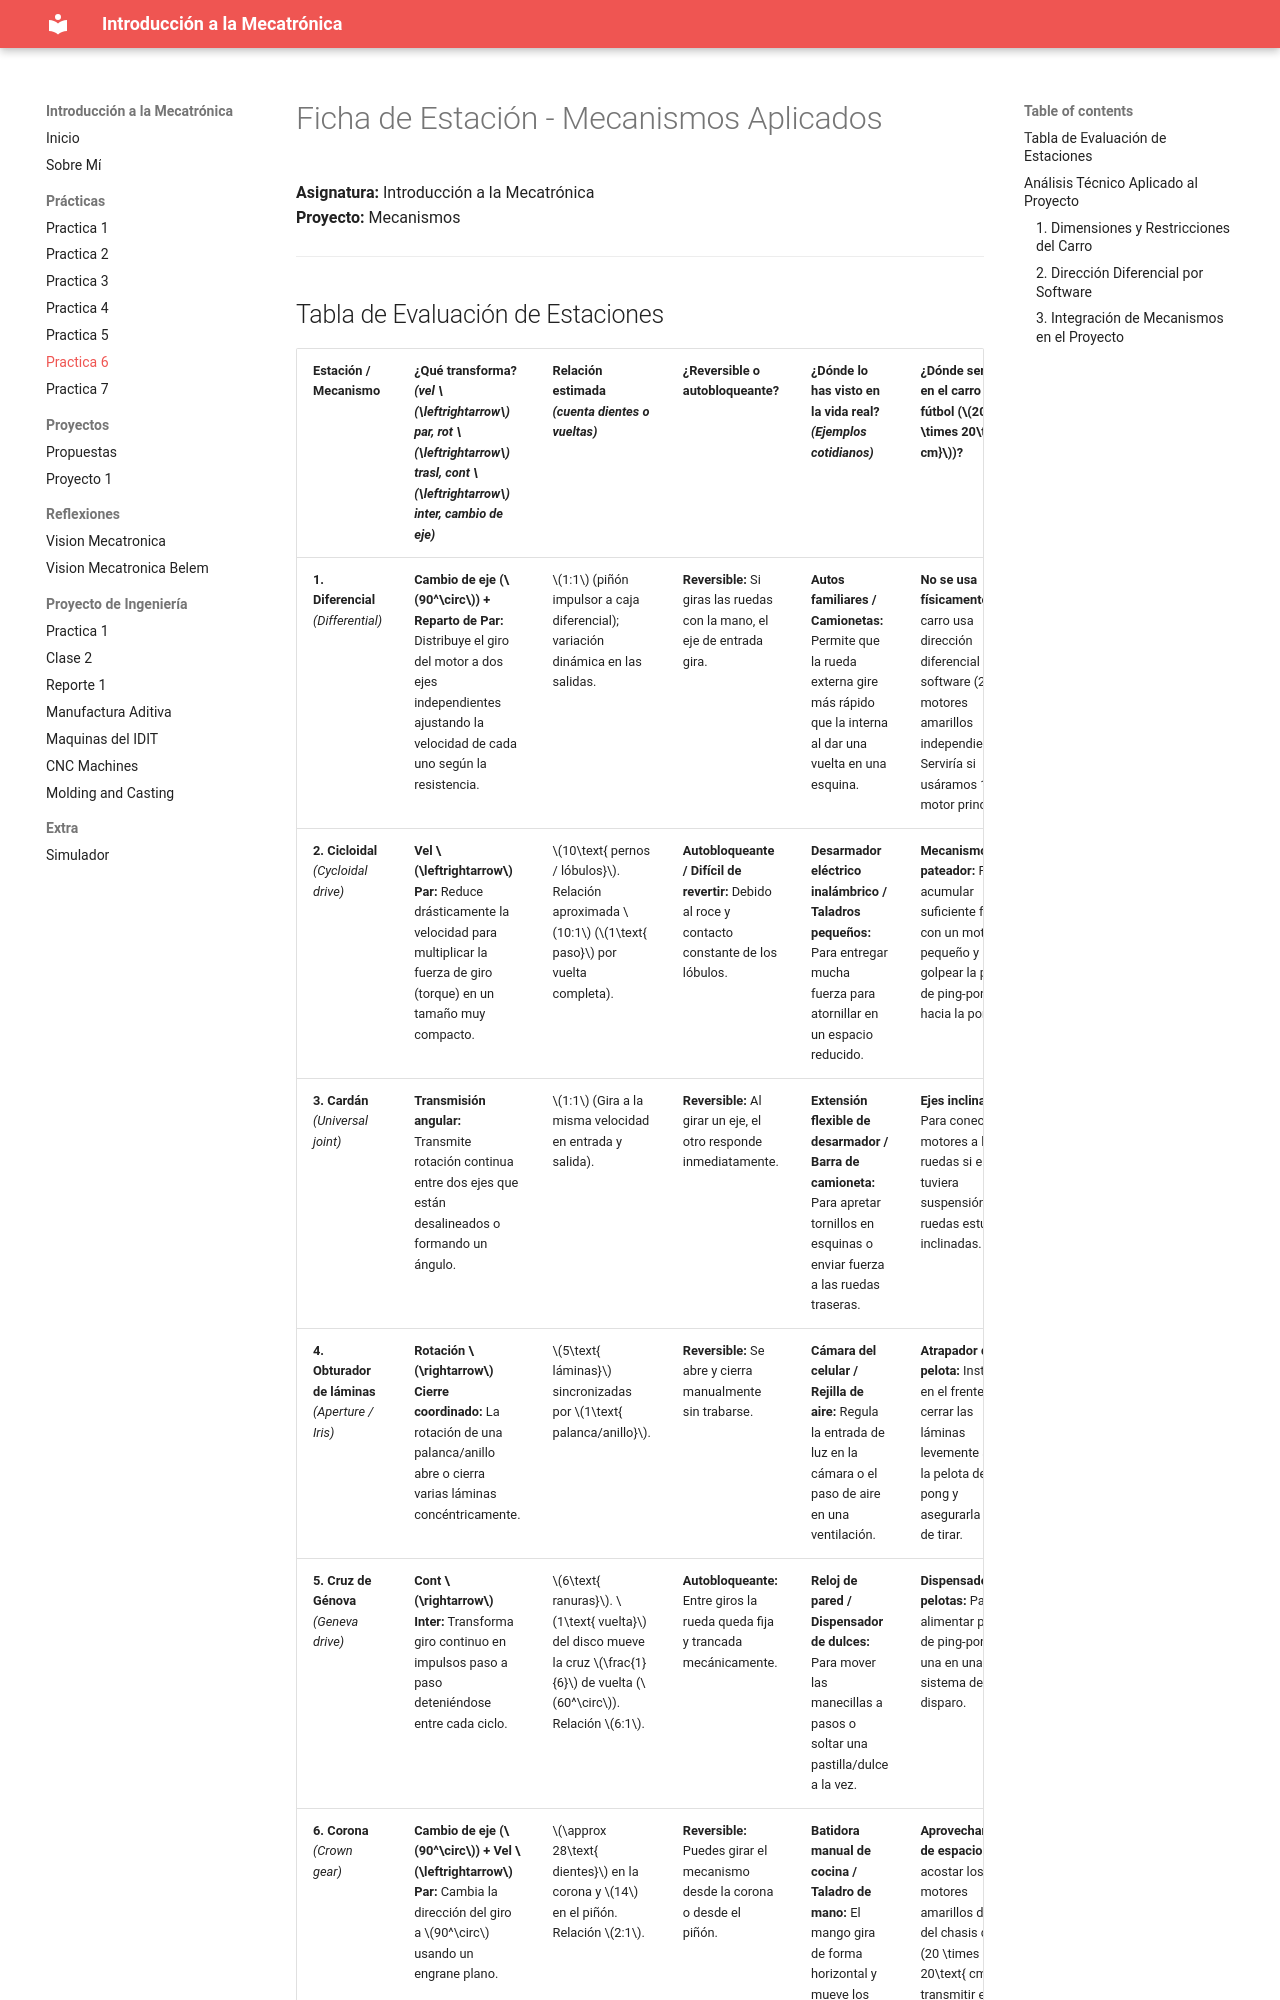

repository: alele20011/Intro-Mecatronica · page: Practicas/Practica6/index.html · generator: mkdocs

# Ficha de Estación - Mecanismos Aplicados

**Asignatura:** Introducción a la Mecatrónica  
**Proyecto:** Mecanismos
  

---

## Tabla de Evaluación de Estaciones

| Estación / Mecanismo | ¿Qué transforma? <br> *(vel $\leftrightarrow$ par, rot $\leftrightarrow$ trasl, cont $\leftrightarrow$ inter, cambio de eje)* | Relación estimada <br> *(cuenta dientes o vueltas)* | ¿Reversible o autobloqueante? | ¿Dónde lo has visto en la vida real? *(Ejemplos cotidianos)* | ¿Dónde serviría en el carro de fútbol ($20 \times 20\text{ cm}$)? |
| :--- | :--- | :--- | :--- | :--- | :--- |
| **1. Diferencial** *(Differential)* | **Cambio de eje ($90^\circ$) + Reparto de Par:** Distribuye el giro del motor a dos ejes independientes ajustando la velocidad de cada uno según la resistencia. | $1:1$ (piñón impulsor a caja diferencial); variación dinámica en las salidas. | **Reversible:** Si giras las ruedas con la mano, el eje de entrada gira. | **Autos familiares / Camionetas:** Permite que la rueda externa gire más rápido que la interna al dar una vuelta en una esquina. | **No se usa físicamente:** El carro usa dirección diferencial por software (2 motores amarillos independientes). Serviría si usáramos 1 solo motor principal. |
| **2. Cicloidal** *(Cycloidal drive)* | **Vel $\leftrightarrow$ Par:** Reduce drásticamente la velocidad para multiplicar la fuerza de giro (torque) en un tamaño muy compacto. | $10\text{ pernos / lóbulos}$. Relación aproximada $10:1$ ($1\text{ paso}$ por vuelta completa). | **Autobloqueante / Difícil de revertir:** Debido al roce y contacto constante de los lóbulos. | **Desarmador eléctrico inalámbrico / Taladros pequeños:** Para entregar mucha fuerza para atornillar en un espacio reducido. | **Mecanismo pateador:** Para acumular suficiente fuerza con un motor pequeño y golpear la pelota de ping-pong hacia la portería. |
| **3. Cardán** *(Universal joint)* | **Transmisión angular:** Transmite rotación continua entre dos ejes que están desalineados o formando un ángulo. | $1:1$ (Gira a la misma velocidad
